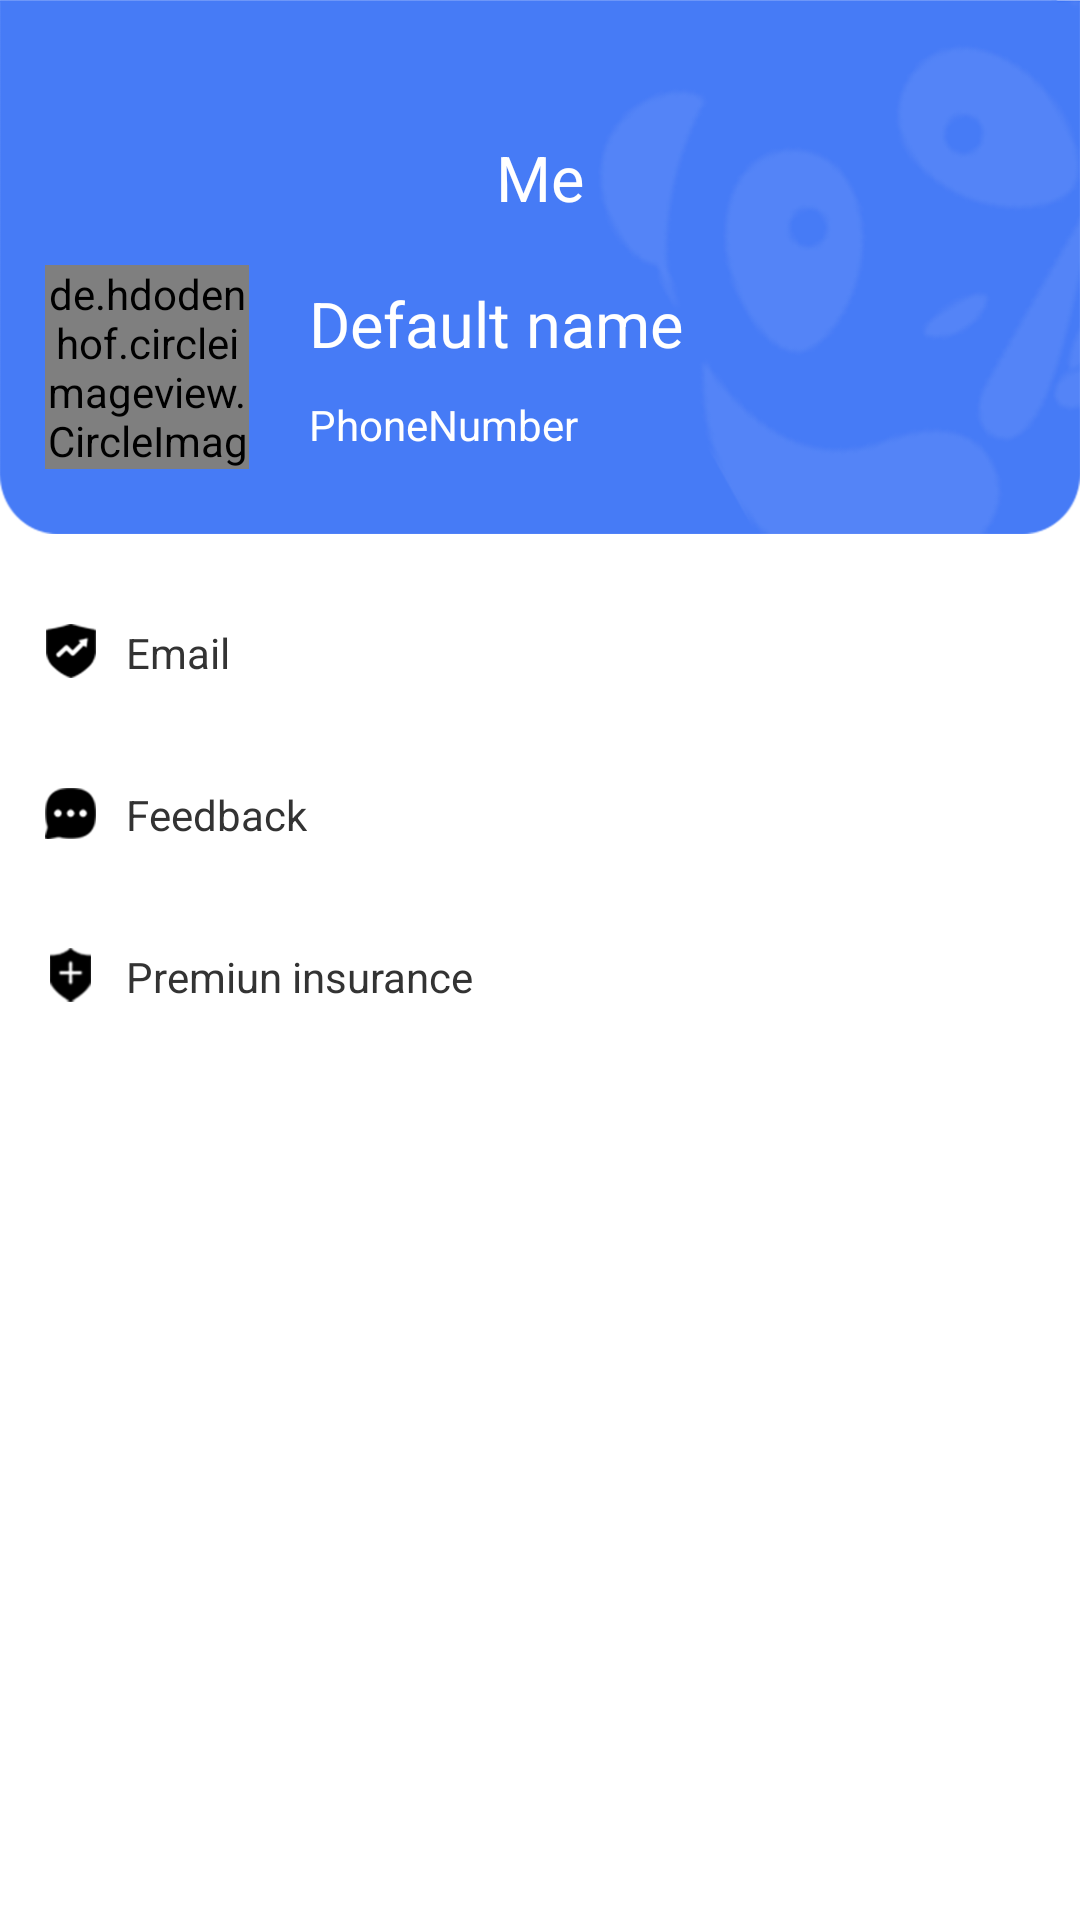

Android layout source for this screen:
<!-- AndroidManifest.xml: application theme App -->
<!-- res/layout/fragment_me2.xml -->
<?xml version="1.0" encoding="utf-8"?>
<LinearLayout xmlns:android="http://schemas.android.com/apk/res/android"
    xmlns:app="http://schemas.android.com/apk/res-auto"
    android:layout_width="match_parent"
    android:layout_height="match_parent"
    android:orientation="vertical">


   <LinearLayout
       android:id="@+id/layout_mefragment_title"
       android:layout_width="match_parent"
       android:layout_height="178dp"
       android:orientation="vertical"
       android:background="@mipmap/me_title_bg">

       <TextView
           android:layout_width="wrap_content"
           android:layout_height="wrap_content"
           android:layout_gravity="center"
           android:layout_marginTop="45dp"
           android:textColor="@color/white"
           android:textSize="21sp"
           android:text="Me"/>


       <RelativeLayout
           android:layout_width="match_parent"
           android:layout_height="wrap_content"
           android:padding="15dp"
           android:orientation="horizontal">

           <de.hdodenhof.circleimageview.CircleImageView
               android:id="@+id/Img_usericon"
               android:layout_width="68dp"
               android:layout_height="68dp"
               android:src="@mipmap/tx_icon_2"
               app:civ_border_width="2dp"
               app:civ_border_color="@color/white"
              />

           <LinearLayout
               android:layout_width="wrap_content"
               android:layout_height="wrap_content"
               android:layout_toRightOf="@+id/Img_usericon"
               android:layout_centerVertical="true"
               android:layout_marginLeft="20dp"
               android:orientation="vertical">
               <TextView
                   android:id="@+id/tv_me_username"
                   android:layout_width="wrap_content"
                   android:layout_height="wrap_content"
                   android:textColor="@color/white"
                   android:textSize="21sp"
                   android:text="Default name"/>
               <TextView
                   android:id="@+id/tv_me_phone_number"
                   android:layout_width="wrap_content"
                   android:layout_height="wrap_content"
                   android:layout_marginTop="10dp"
                   android:textColor="@color/white"
                   android:textSize="14sp"
                   android:text="PhoneNumber"/>

           </LinearLayout>
           <ImageView
               android:layout_width="wrap_content"
               android:layout_height="wrap_content"
               android:layout_alignParentRight="true"
               android:layout_marginRight="2dp"
               android:src="@mipmap/me_setting"/>
       </RelativeLayout>


   </LinearLayout>

    <LinearLayout
        android:layout_width="match_parent"
        android:layout_height="match_parent"
        android:orientation="vertical">

        <RelativeLayout
            android:id="@+id/layout_me_credit_report"
            android:layout_width="match_parent"
            android:layout_height="wrap_content"
            android:layout_marginTop="15dp"
            android:padding="15dp"
            android:orientation="horizontal">

            <ImageView
                android:layout_width="17dp"
                android:layout_height="18dp"
                android:src="@mipmap/me_img_credit"/>

            <TextView
                android:layout_width="wrap_content"
                android:layout_height="wrap_content"
                android:layout_marginLeft="27dp"
                android:textSize="14sp"
                android:textColor="@color/default_black"
                android:text="Email"/>


            <ImageView
                android:layout_width="4dp"
                android:layout_height="7.5dp"
                android:layout_centerVertical="true"
                android:layout_alignParentEnd="true"
                android:src="@mipmap/item_right_jiantou"/>



        </RelativeLayout>


        <RelativeLayout
            android:id="@+id/layout_me_feedback"
            android:layout_width="match_parent"
            android:layout_height="wrap_content"
            android:layout_marginTop="5dp"
            android:padding="15dp"
            android:orientation="horizontal">

            <ImageView
                android:layout_width="17dp"
                android:layout_height="18dp"
                android:src="@mipmap/me_feedback"/>

            <TextView
                android:layout_width="wrap_content"
                android:layout_height="wrap_content"
                android:layout_marginLeft="27dp"
                android:textSize="14sp"
                android:textColor="@color/default_black"
                android:text="Feedback"/>


            <ImageView
                android:layout_width="4dp"
                android:layout_height="7.5dp"
                android:layout_centerVertical="true"
                android:layout_alignParentEnd="true"
                android:src="@mipmap/item_right_jiantou"/>



        </RelativeLayout>
        <RelativeLayout
            android:id="@+id/layout_me_premiun_insurance"
            android:layout_width="match_parent"
            android:layout_height="wrap_content"
            android:layout_marginTop="5dp"
            android:padding="15dp"
            android:orientation="horizontal">

            <ImageView
                android:layout_width="17dp"
                android:layout_height="18dp"
                android:src="@mipmap/me_premiun_insurance"/>

            <TextView
                android:layout_width="wrap_content"
                android:layout_height="wrap_content"
                android:layout_marginLeft="27dp"
                android:textSize="14sp"
                android:textColor="@color/default_black"
                android:text="Premiun insurance"/>


            <ImageView
                android:layout_width="4dp"
                android:layout_height="7.5dp"
                android:layout_centerVertical="true"
                android:layout_alignParentEnd="true"
                android:src="@mipmap/item_right_jiantou"/>



        </RelativeLayout>



    </LinearLayout>

</LinearLayout>
<!-- resources referenced by this layout -->
<resources>
  <color name="default_black">#333333</color>
  <color name="white">#ffffff</color>
  <!-- mipmap me_feedback: png bitmap (mipmap-hdpi, 809 bytes) -->
  <!-- mipmap me_img_credit: png bitmap (mipmap-hdpi, 793 bytes) -->
  <!-- mipmap me_premiun_insurance: png bitmap (mipmap-hdpi, 768 bytes) -->
  <!-- mipmap me_title_bg: png bitmap (mipmap-hdpi, 17892 bytes) -->
  <!-- mipmap tx_icon_2: png bitmap (mipmap-xhdpi, 5298 bytes) -->
  <style name="App" parent="Theme.AppCompat.Light.NoActionBar">
          <item name="colorAccent">@color/main_color</item>
          <item name="android:windowBackground">@color/white</item>
          <item name="colorPrimary">@color/main_color</item>
          <item name="colorPrimaryDark">@color/main_color</item>
          <item name="android:windowSoftInputMode">adjustPan|stateHidden</item>
          <item name="android:configChanges">keyboardHidden</item>
          <item name="android:windowAnimationStyle">@style/Animation</item>
      </style>
  <color name="main_color">#487AF6</color>
  <style name="Animation">
          <item name="android:activityOpenEnterAnimation">@null</item>
          <item name="android:activityOpenExitAnimation">@null</item>
          <item name="android:activityCloseEnterAnimation">@null</item>
          <item name="android:activityCloseExitAnimation">@null</item>
          <item name="android:taskOpenEnterAnimation">@null</item>
          <item name="android:taskOpenExitAnimation">@null</item>
          <item name="android:taskCloseEnterAnimation">@null</item>
          <item name="android:taskCloseExitAnimation">@null</item>
          <item name="android:taskToFrontEnterAnimation">@null</item>
          <item name="android:taskToFrontExitAnimation">@null</item>
          <item name="android:taskToBackEnterAnimation">@null</item>
          <item name="android:taskToBackExitAnimation">@null</item>
      </style>
</resources>
